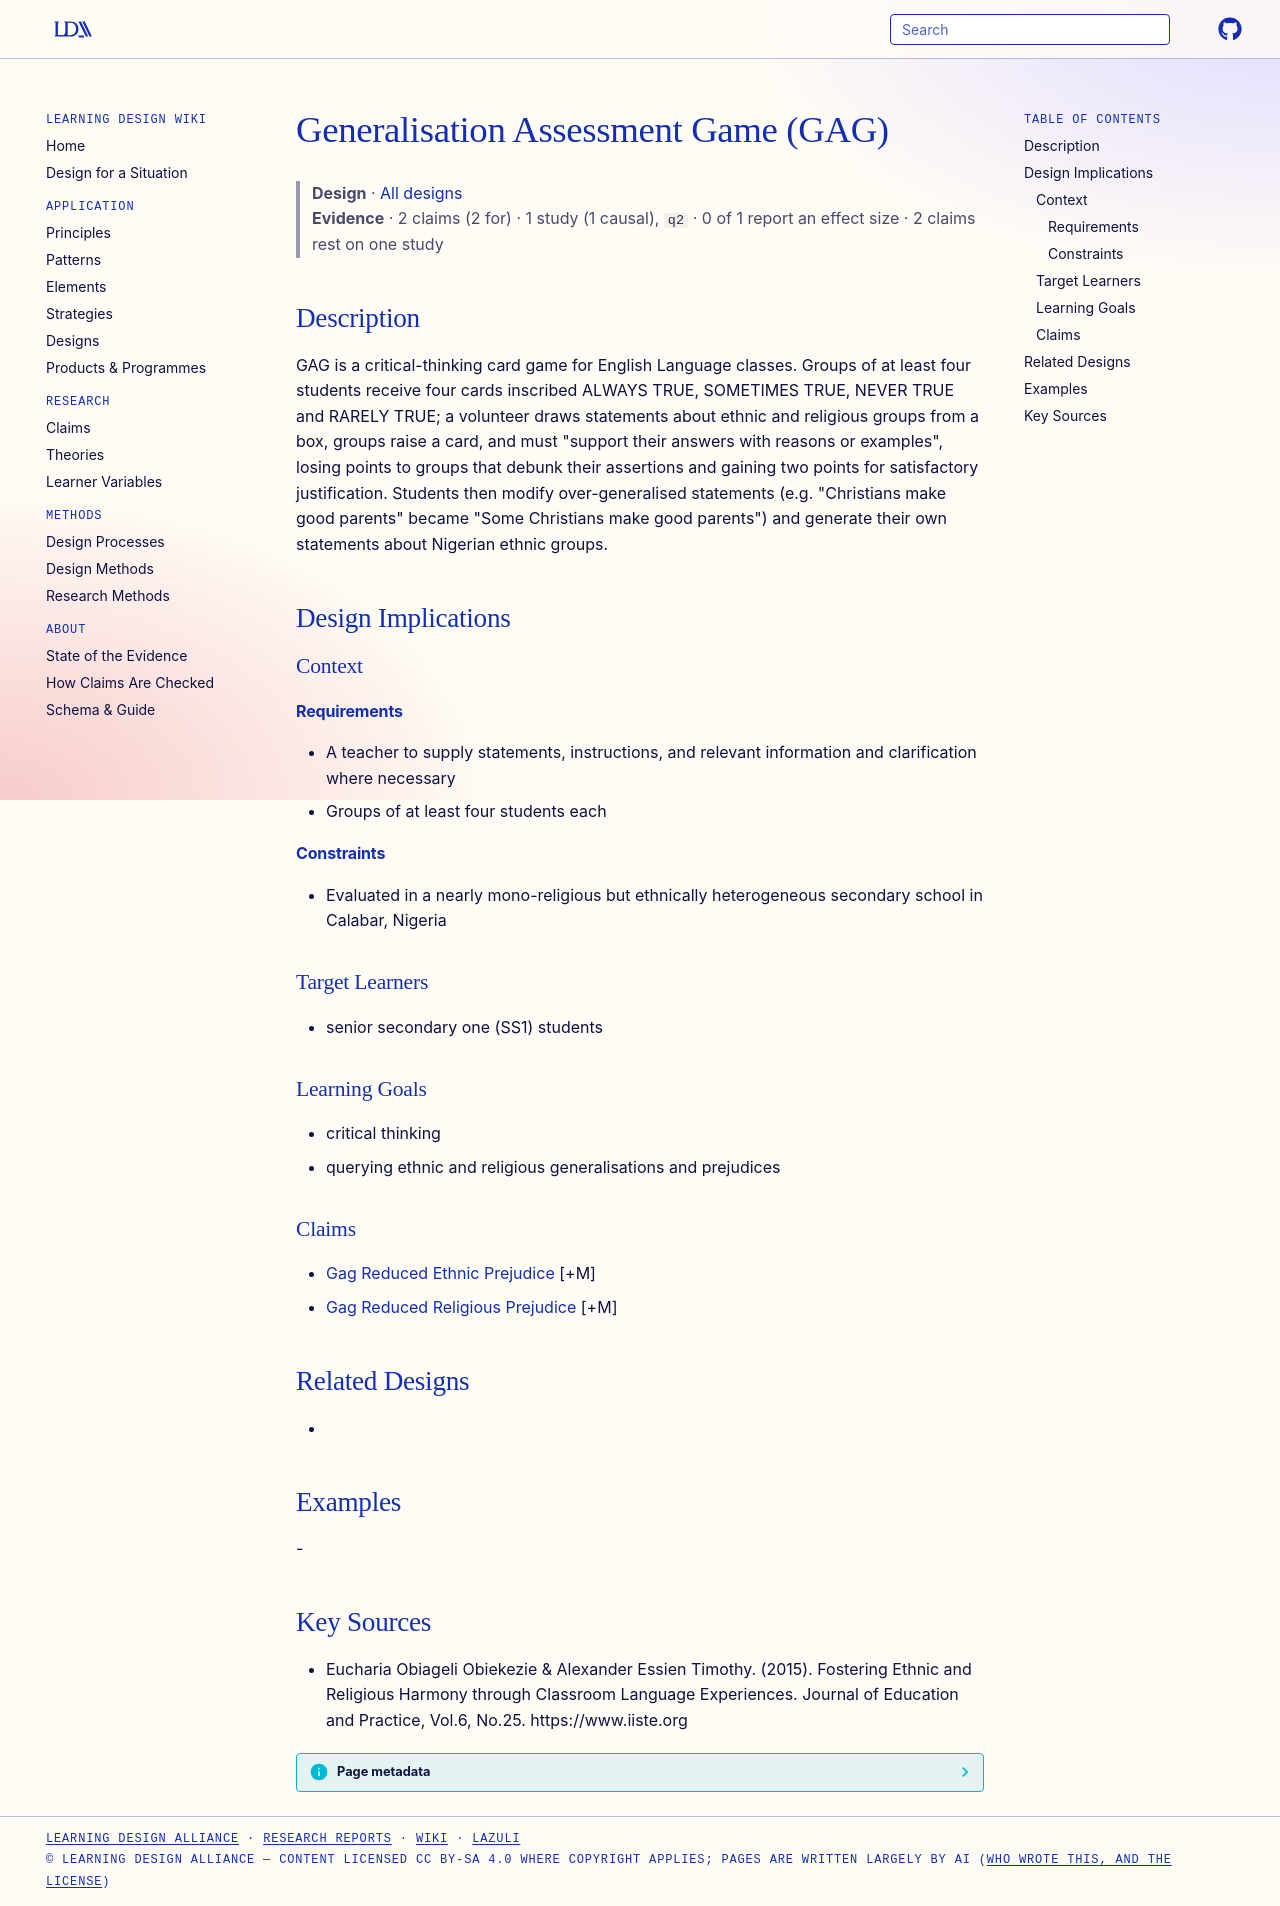

repository: Learning-Design-Alliance/learning-wiki · page: designs/generalisation-assessment-game/index.html · generator: mkdocs

---
type: design
id: generalisation-assessment-game
title: Generalisation Assessment Game (GAG)
description: GAG is a critical-thinking card game for English Language classes.
status: review
generated:
  by: "process:settle-candidates"
  at: 2026-11-03
sources:
  - id: eucharia-obiageli-obiekezie-alexander-essien-timothy-2015
    resource: "https://www.iiste.org"
    title: "Eucharia Obiageli Obiekezie & Alexander Essien Timothy. (2015). Fostering Ethnic and Religious Harmony through Classroom Language Experiences. Journal of Education and Practice, Vol.6, No.25. https://www.iiste.org"
    author: "Eucharia Obiageli Obiekezie & Alexander Essien Timothy"
---

# Generalisation Assessment Game (GAG)

> **Design** · [All designs](index.md)
> **Evidence** · 2 claims (2 for) · 1 study (1 causal), `q2` · 0 of 1 report an effect size · 2 claims rest on one study

## Description
GAG is a critical-thinking card game for English Language classes. Groups of at least four students receive four cards inscribed ALWAYS TRUE, SOMETIMES TRUE, NEVER TRUE and RARELY TRUE; a volunteer draws statements about ethnic and religious groups from a box, groups raise a card, and must "support their answers with reasons or examples", losing points to groups that debunk their assertions and gaining two points for satisfactory justification. Students then modify over-generalised statements (e.g. "Christians make good parents" became "Some Christians make good parents") and generate their own statements about Nigerian ethnic groups.

## Design Implications

### Context
#### Requirements
- A teacher to supply statements, instructions, and relevant information and clarification where necessary
- Groups of at least four students each
#### Constraints
- Evaluated in a nearly mono-religious but ethnically heterogeneous secondary school in Calabar, Nigeria

### Target Learners
- senior secondary one (SS1) students

### Learning Goals
- critical thinking
- querying ethnic and religious generalisations and prejudices

### Claims
- [Gag Reduced Ethnic Prejudice](../claims/gag-reduced-ethnic-prejudice.md) [+M]
- [Gag Reduced Religious Prejudice](../claims/gag-reduced-religious-prejudice.md) [+M]

## Related Designs
- 

## Examples
-

## Key Sources
- Eucharia Obiageli Obiekezie & Alexander Essien Timothy. (2015). Fostering Ethnic and Religious Harmony through Classroom Language Experiences. Journal of Education and Practice, Vol.6, No.25. https://www.iiste.org
